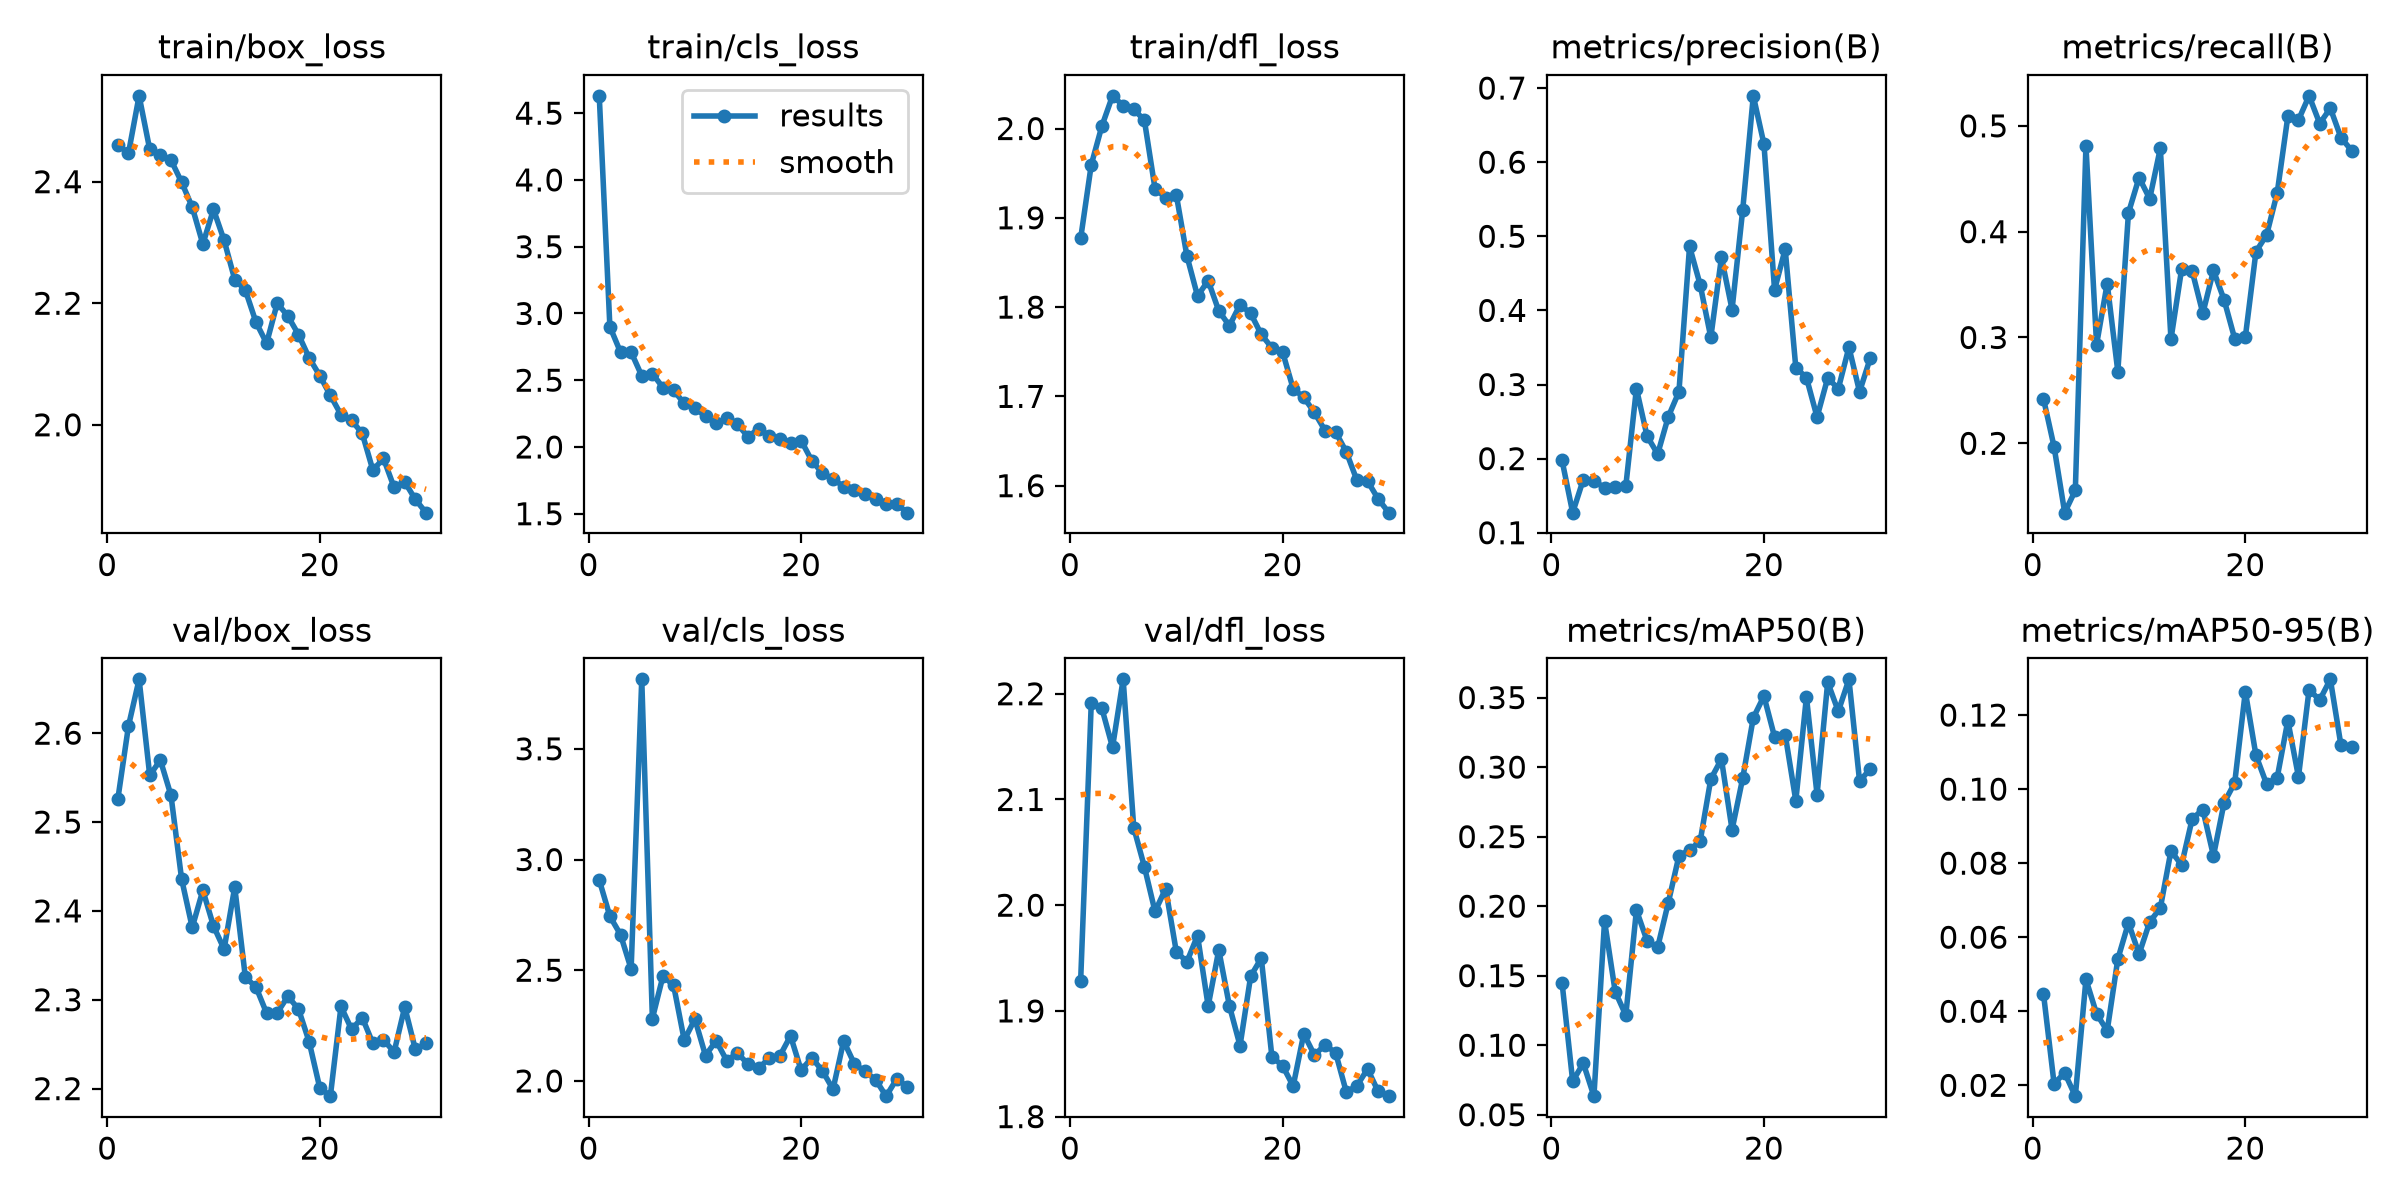

Source data for this figure (header and first rows):
epoch, time, train/box_loss, train/cls_loss, train/dfl_loss, metrics/precision(B), metrics/recall(B), metrics/mAP50(B), metrics/mAP50-95(B), val/box_loss, val/cls_loss, val/dfl_loss, lr/pg0, lr/pg1, lr/pg2
1, 316.1, 2.461, 4.63, 1.877, 0.1976, 0.2422, 0.145, 0.04479, 2.526, 2.908, 1.929, 0.0005547, 0.0005547, 0.0005547
2, 552.3, 2.447, 2.901, 1.959, 0.1271, 0.1967, 0.07405, 0.02044, 2.608, 2.744, 2.191, 0.001074, 0.001074, 0.001074
3, 781.3, 2.541, 2.71, 2.003, 0.1717, 0.1344, 0.08705, 0.02336, 2.661, 2.661, 2.186, 0.001556, 0.001556, 0.001556
4, 997.8, 2.453, 2.71, 2.037, 0.1705, 0.1556, 0.06336, 0.01707, 2.553, 2.505, 2.149, 0.001502, 0.001502, 0.001502
5, 1216, 2.444, 2.533, 2.026, 0.1604, 0.4811, 0.1893, 0.0486, 2.57, 3.814, 2.214, 0.001447, 0.001447, 0.001447
6, 1429, 2.436, 2.549, 2.022, 0.1619, 0.2933, 0.1386, 0.03931, 2.53, 2.282, 2.073, 0.001392, 0.001392, 0.001392
7, 1643, 2.399, 2.444, 2.009, 0.1629, 0.351, 0.1216, 0.03474, 2.436, 2.474, 2.036, 0.001337, 0.001337, 0.001337
8, 1861, 2.358, 2.424, 1.933, 0.2945, 0.2678, 0.1971, 0.05411, 2.381, 2.431, 1.994, 0.001282, 0.001282, 0.001282
9, 2074, 2.297, 2.326, 1.922, 0.2304, 0.4178, 0.1751, 0.06387, 2.423, 2.184, 2.016, 0.001227, 0.001227, 0.001227
10, 2287, 2.354, 2.29, 1.926, 0.2062, 0.4511, 0.1705, 0.05545, 2.383, 2.279, 1.956, 0.001172, 0.001172, 0.001172
11, 2501, 2.304, 2.231, 1.857, 0.2566, 0.4311, 0.2025, 0.06413, 2.357, 2.114, 1.946, 0.001117, 0.001117, 0.001117
12, 7292, 2.239, 2.176, 1.812, 0.2901, 0.4789, 0.2361, 0.06789, 2.427, 2.181, 1.971, 0.001062, 0.001062, 0.001062
13, 7521, 2.221, 2.215, 1.83, 0.4864, 0.2984, 0.2404, 0.08331, 2.325, 2.091, 1.905, 0.001007, 0.001007, 0.001007
14, 7793, 2.169, 2.17, 1.796, 0.4345, 0.3644, 0.2467, 0.0795, 2.314, 2.126, 1.958, 0.0009519, 0.0009519, 0.0009519
15, 8035, 2.134, 2.077, 1.779, 0.3636, 0.3626, 0.2914, 0.09198, 2.285, 2.076, 1.905, 0.0008968, 0.0008968, 0.0008968
16, 8320, 2.2, 2.136, 1.803, 0.4714, 0.3229, 0.3057, 0.09446, 2.285, 2.057, 1.867, 0.0008418, 0.0008418, 0.0008418
17, 8592, 2.179, 2.085, 1.793, 0.4012, 0.3633, 0.255, 0.08198, 2.304, 2.103, 1.933, 0.0007868, 0.0007868, 0.0007868
18, 8870, 2.148, 2.057, 1.769, 0.5353, 0.3357, 0.2919, 0.0963, 2.29, 2.113, 1.95, 0.0007318, 0.0007318, 0.0007318
19, 9141, 2.11, 2.028, 1.754, 0.6895, 0.2988, 0.3355, 0.1017, 2.253, 2.203, 1.857, 0.0006768, 0.0006768, 0.0006768
20, 9402, 2.081, 2.048, 1.75, 0.6245, 0.3004, 0.351, 0.1263, 2.201, 2.048, 1.848, 0.0006218, 0.0006218, 0.0006218
21, 9620, 2.048, 1.898, 1.709, 0.4277, 0.3811, 0.3217, 0.1091, 2.192, 2.104, 1.829, 0.0005668, 0.0005668, 0.0005668
22, 9839, 2.017, 1.804, 1.699, 0.4827, 0.3968, 0.3234, 0.1014, 2.292, 2.046, 1.878, 0.0005118, 0.0005118, 0.0005118
23, 10058, 2.007, 1.761, 1.682, 0.3227, 0.4367, 0.2758, 0.1031, 2.267, 1.962, 1.858, 0.0004568, 0.0004568, 0.0004568
24, 10277, 1.986, 1.703, 1.662, 0.3093, 0.5089, 0.3505, 0.1185, 2.28, 2.18, 1.868, 0.0004017, 0.0004017, 0.0004017
25, 10494, 1.925, 1.675, 1.66, 0.2561, 0.5056, 0.2802, 0.1033, 2.251, 2.078, 1.86, 0.0003467, 0.0003467, 0.0003467
26, 10711, 1.945, 1.647, 1.638, 0.3088, 0.5284, 0.361, 0.1268, 2.255, 2.043, 1.823, 0.0002917, 0.0002917, 0.0002917
27, 10938, 1.897, 1.607, 1.606, 0.2944, 0.5022, 0.3401, 0.1241, 2.241, 2.006, 1.829, 0.0002367, 0.0002367, 0.0002367
28, 11156, 1.906, 1.575, 1.605, 0.3503, 0.5167, 0.3631, 0.1296, 2.292, 1.931, 1.845, 0.0001817, 0.0001817, 0.0001817
29, 11374, 1.877, 1.571, 1.585, 0.2902, 0.4889, 0.2899, 0.1118, 2.244, 2.009, 1.824, 0.0001267, 0.0001267, 0.0001267
30, 11590, 1.855, 1.508, 1.57, 0.3354, 0.4767, 0.2986, 0.1114, 2.251, 1.973, 1.819, 7.1681e-05, 7.1681e-05, 7.1681e-05
